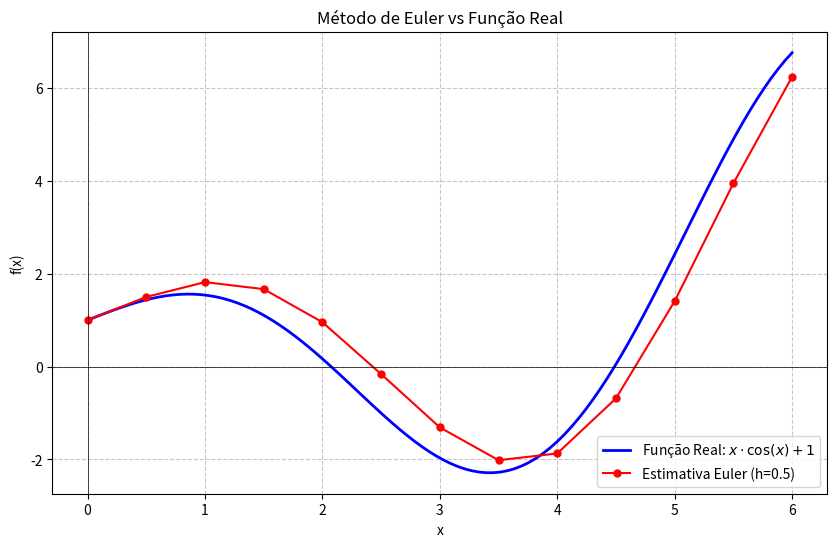

The matplotlib source for this figure:
import numpy as np
import matplotlib.pyplot as plt

#função original
def f_real(x):
    return x * np.cos(x) + 1

#derivada conhecida (f'(x))
def df(x):
    return np.cos(x) - x * np.sin(x)

x0, y0 = 0, 1        # Ponto inicial conhecido f(0) = 1
x_final = 6          # Fim do intervalo
h = 0.5              # Tamanho do passo (pode diminuir para aumentar a precisão)

# Listas para armazenar os pontos estimados
x_euler = [x0]
y_euler = [y0]

# Loop do Método de Euler
x_atual = x0
y_atual = y0

while x_atual < x_final:
    # Calcula a inclinação no ponto atual
    inclinacao = df(x_atual)
    
    # Próximo y = y atual + passo * derivada
    y_proximo = y_atual + h * inclinacao
    x_proximo = x_atual + h
    
    # Armazena os resultados
    x_euler.append(x_proximo)
    y_euler.append(y_proximo)
    
    # Atualiza para a próxima iteração
    x_atual = x_proximo
    y_atual = y_proximo

# Preparação dos dados para o gráfico da função real (curva suave)
x_curva = np.linspace(0, 6, 100)
y_curva = f_real(x_curva)

plt.figure(figsize=(10, 6))
plt.plot(x_curva, y_curva, label='Função Real: $x \cdot \cos(x) + 1$', color='blue', linewidth=2)
plt.plot(x_euler, y_euler, 'ro-', label=f'Estimativa Euler (h={h})', markersize=5)

plt.title('Método de Euler vs Função Real')
plt.xlabel('x')
plt.ylabel('f(x)')
plt.legend()
plt.grid(True, linestyle='--', alpha=0.7)
plt.axhline(0, color='black',linewidth=0.5)
plt.axvline(0, color='black',linewidth=0.5)
plt.show()
